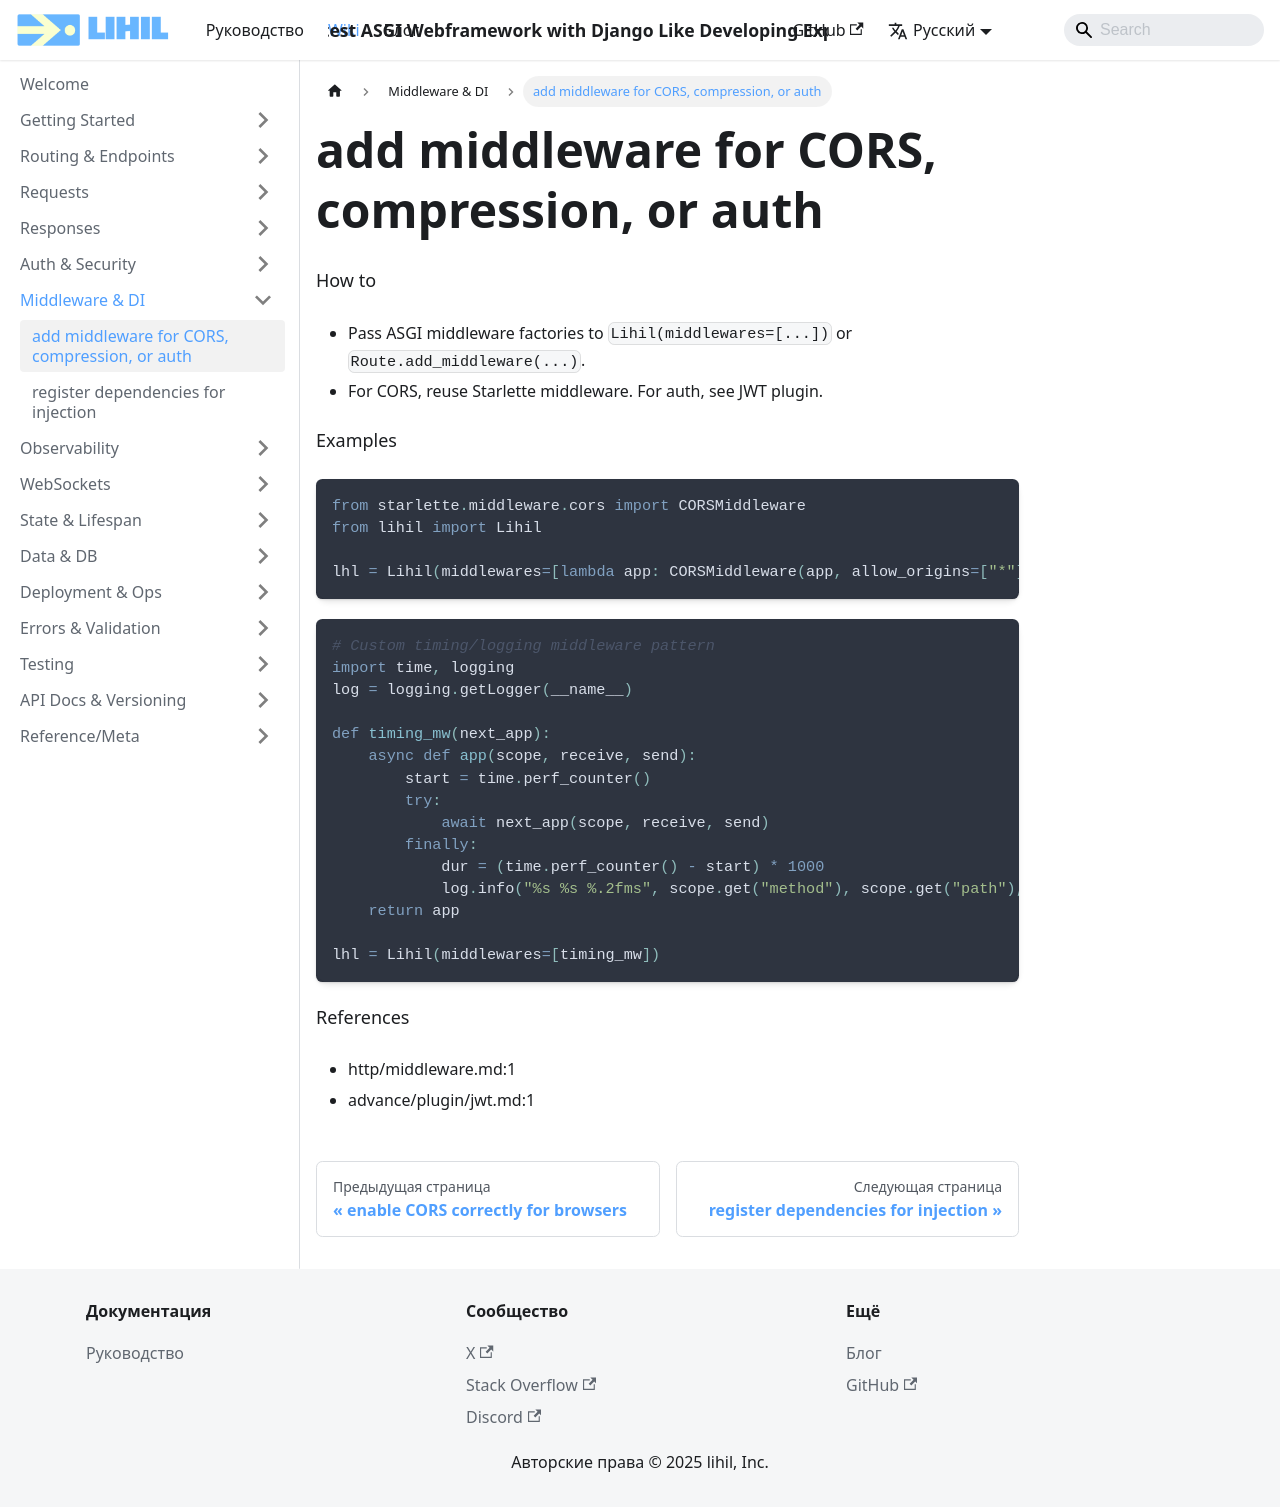

repository: raceychan/raceychan.github.io · page: ru/wiki/how-do-i/add-middleware-for-cors-compression-or-auth/index.html · generator: docusaurus

---
title: add middleware for CORS, compression, or auth
---

How to
- Pass ASGI middleware factories to `Lihil(middlewares=[...])` or `Route.add_middleware(...)`.
- For CORS, reuse Starlette middleware. For auth, see JWT plugin.

Examples
```python
from starlette.middleware.cors import CORSMiddleware
from lihil import Lihil

lhl = Lihil(middlewares=[lambda app: CORSMiddleware(app, allow_origins=["*"], allow_methods=["*"])])
```

```python
# Custom timing/logging middleware pattern
import time, logging
log = logging.getLogger(__name__)

def timing_mw(next_app):
    async def app(scope, receive, send):
        start = time.perf_counter()
        try:
            await next_app(scope, receive, send)
        finally:
            dur = (time.perf_counter() - start) * 1000
            log.info("%s %s %.2fms", scope.get("method"), scope.get("path"), dur)
    return app

lhl = Lihil(middlewares=[timing_mw])
```

References
- http/middleware.md:1
- advance/plugin/jwt.md:1
